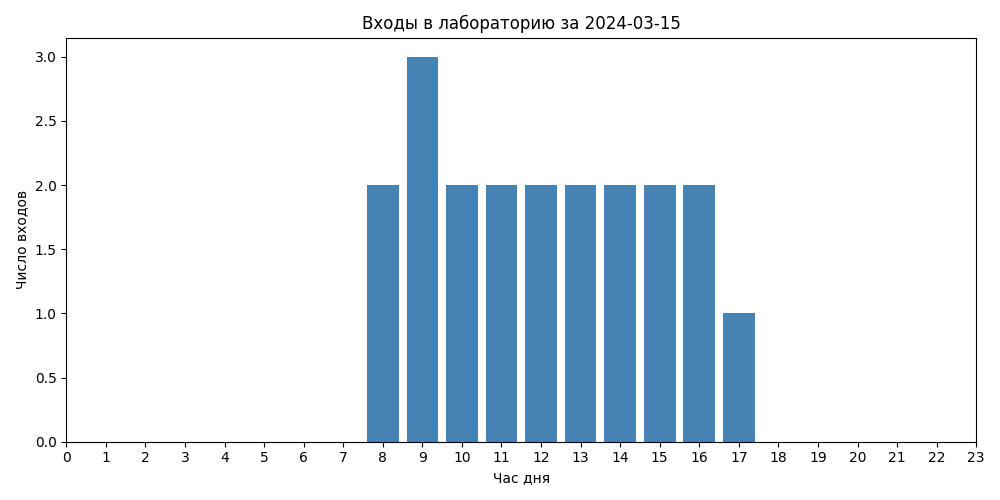

Source data for this figure (header and first rows):
hour, entries
8, 2
9, 3
10, 2
11, 2
12, 2
13, 2
14, 2
15, 2
16, 2
17, 1
